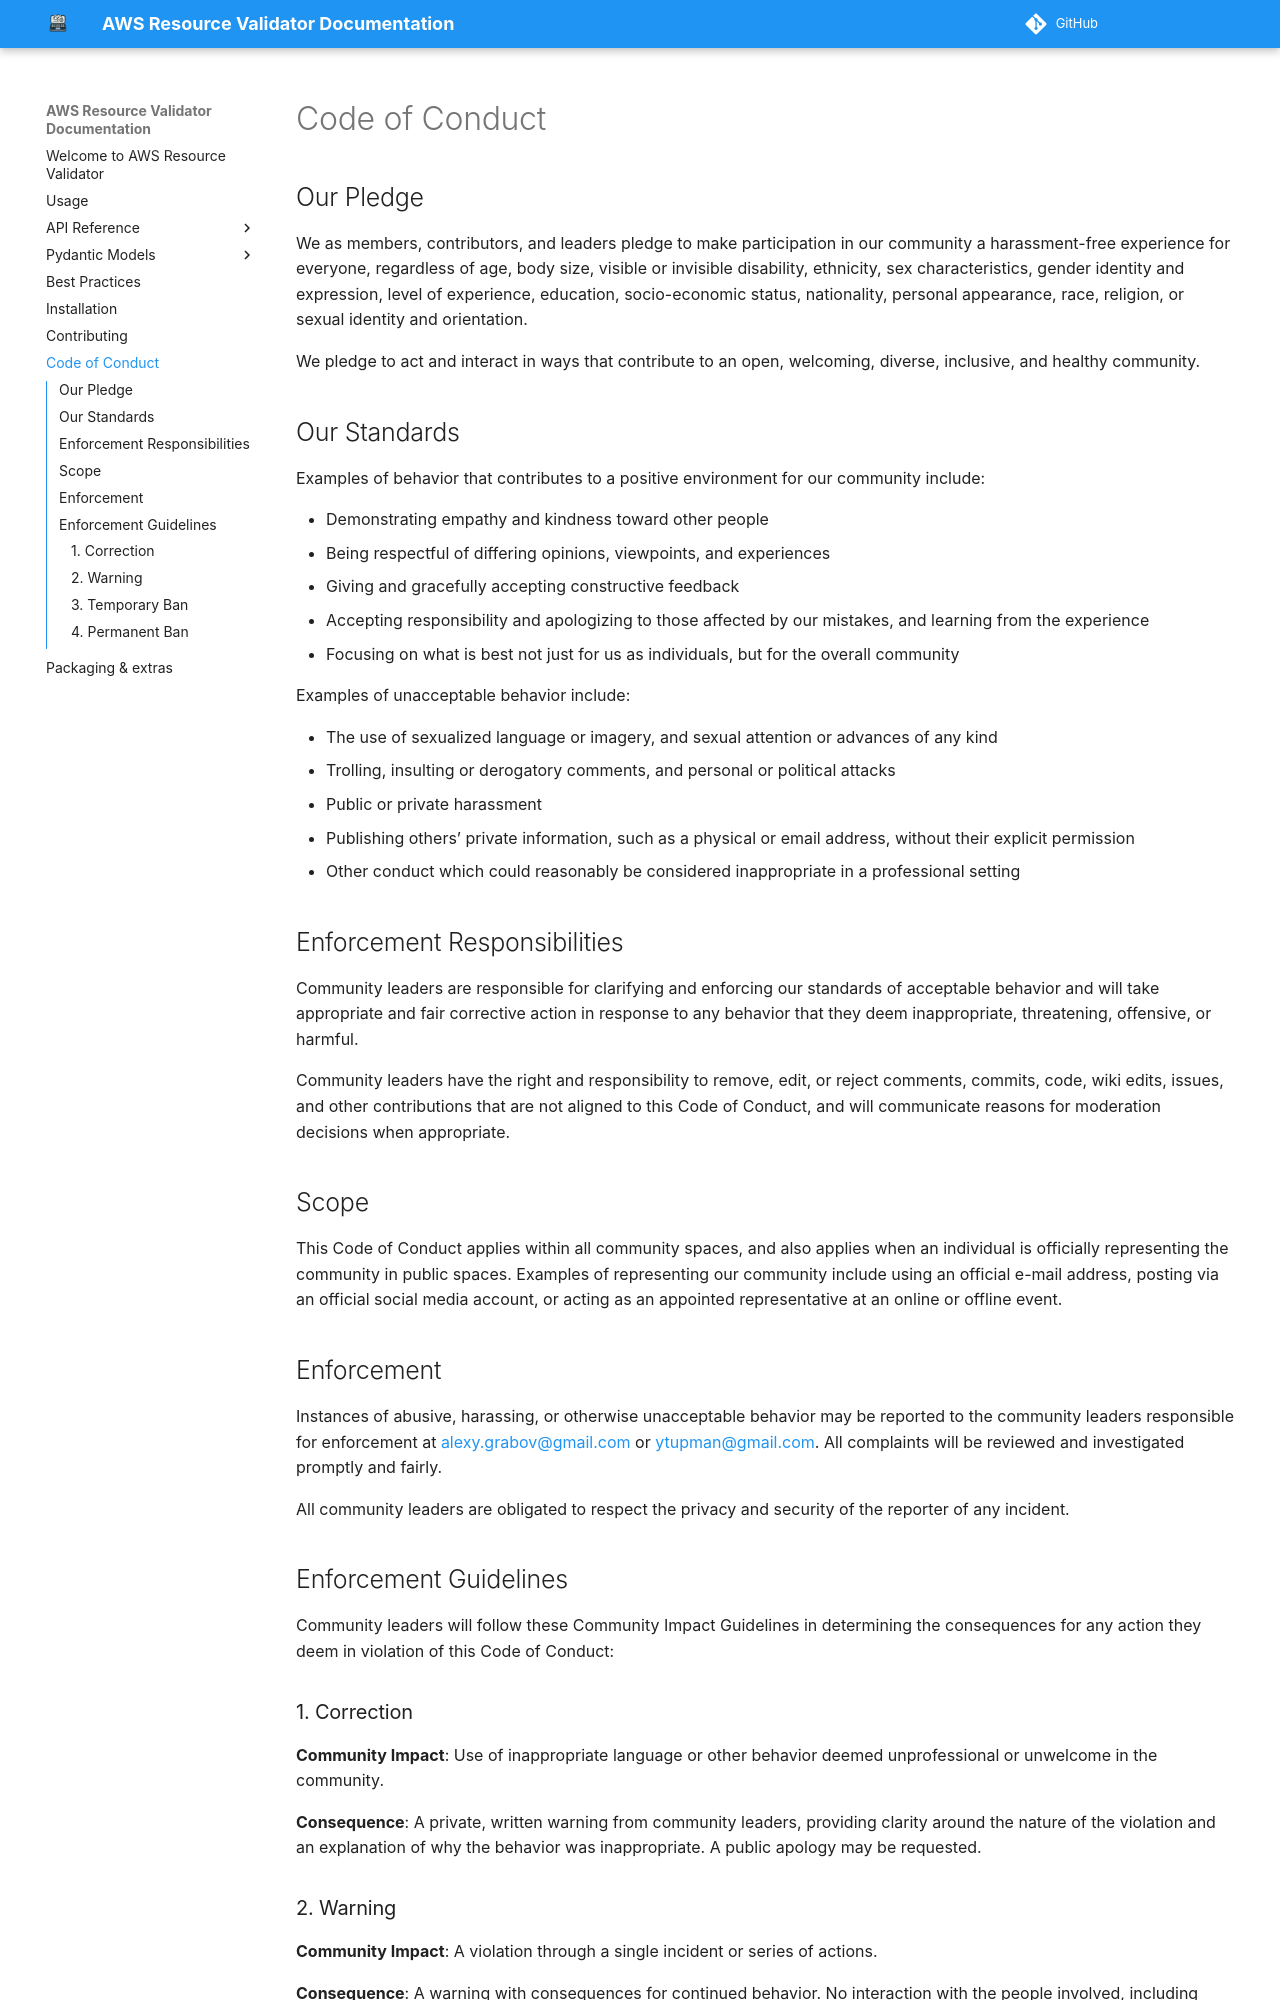

repository: CoreOxide/aws_resource_validator · page: code_of_conduct/index.html · generator: mkdocs

# Code of Conduct

## Our Pledge

We as members, contributors, and leaders pledge to make participation in our community a harassment-free experience for everyone, regardless of age, body size, visible or invisible disability, ethnicity, sex characteristics, gender identity and expression, level of experience, education, socio-economic status, nationality, personal appearance, race, religion, or sexual identity and orientation.

We pledge to act and interact in ways that contribute to an open, welcoming, diverse, inclusive, and healthy community.

## Our Standards

Examples of behavior that contributes to a positive environment for our community include:

- Demonstrating empathy and kindness toward other people
- Being respectful of differing opinions, viewpoints, and experiences
- Giving and gracefully accepting constructive feedback
- Accepting responsibility and apologizing to those affected by our mistakes, and learning from the experience
- Focusing on what is best not just for us as individuals, but for the overall community

Examples of unacceptable behavior include:

- The use of sexualized language or imagery, and sexual attention or advances of any kind
- Trolling, insulting or derogatory comments, and personal or political attacks
- Public or private harassment
- Publishing others’ private information, such as a physical or email address, without their explicit permission
- Other conduct which could reasonably be considered inappropriate in a professional setting

## Enforcement Responsibilities

Community leaders are responsible for clarifying and enforcing our standards of acceptable behavior and will take appropriate and fair corrective action in response to any behavior that they deem inappropriate, threatening, offensive, or harmful.

Community leaders have the right and responsibility to remove, edit, or reject comments, commits, code, wiki edits, issues, and other contributions that are not aligned to this Code of Conduct, and will communicate reasons for moderation decisions when appropriate.

## Scope

This Code of Conduct applies within all community spaces, and also applies when an individual is officially representing the community in public spaces. Examples of representing our community include using an official e-mail address, posting via an official social media account, or acting as an appointed representative at an online or offline event.

## Enforcement

Instances of abusive, harassing, or otherwise unacceptable behavior may be reported to the community leaders responsible for enforcement at [alexy.grabov@gmail.com](mailto:alexy.grabov@gmail.com) or [ytupman@gmail.com](mailto:ytupman@gmail.com). All complaints will be reviewed and investigated promptly and fairly.

All community leaders are obligated to respect the privacy and security of the reporter of any incident.

## Enforcement Guidelines

Community leaders will follow these Community Impact Guidelines in determining the consequences for any action they deem in violation of this Code of Conduct:

### 1. Correction

**Community Impact**: Use of inappropriate language or other behavior deemed unprofessional or unwelcome in the community.

**Consequence**: A private, written warning from community leaders, providing clarity around the nature of the violation and an explanation of why the behavior was inappropriate. A public apology may be requested.
